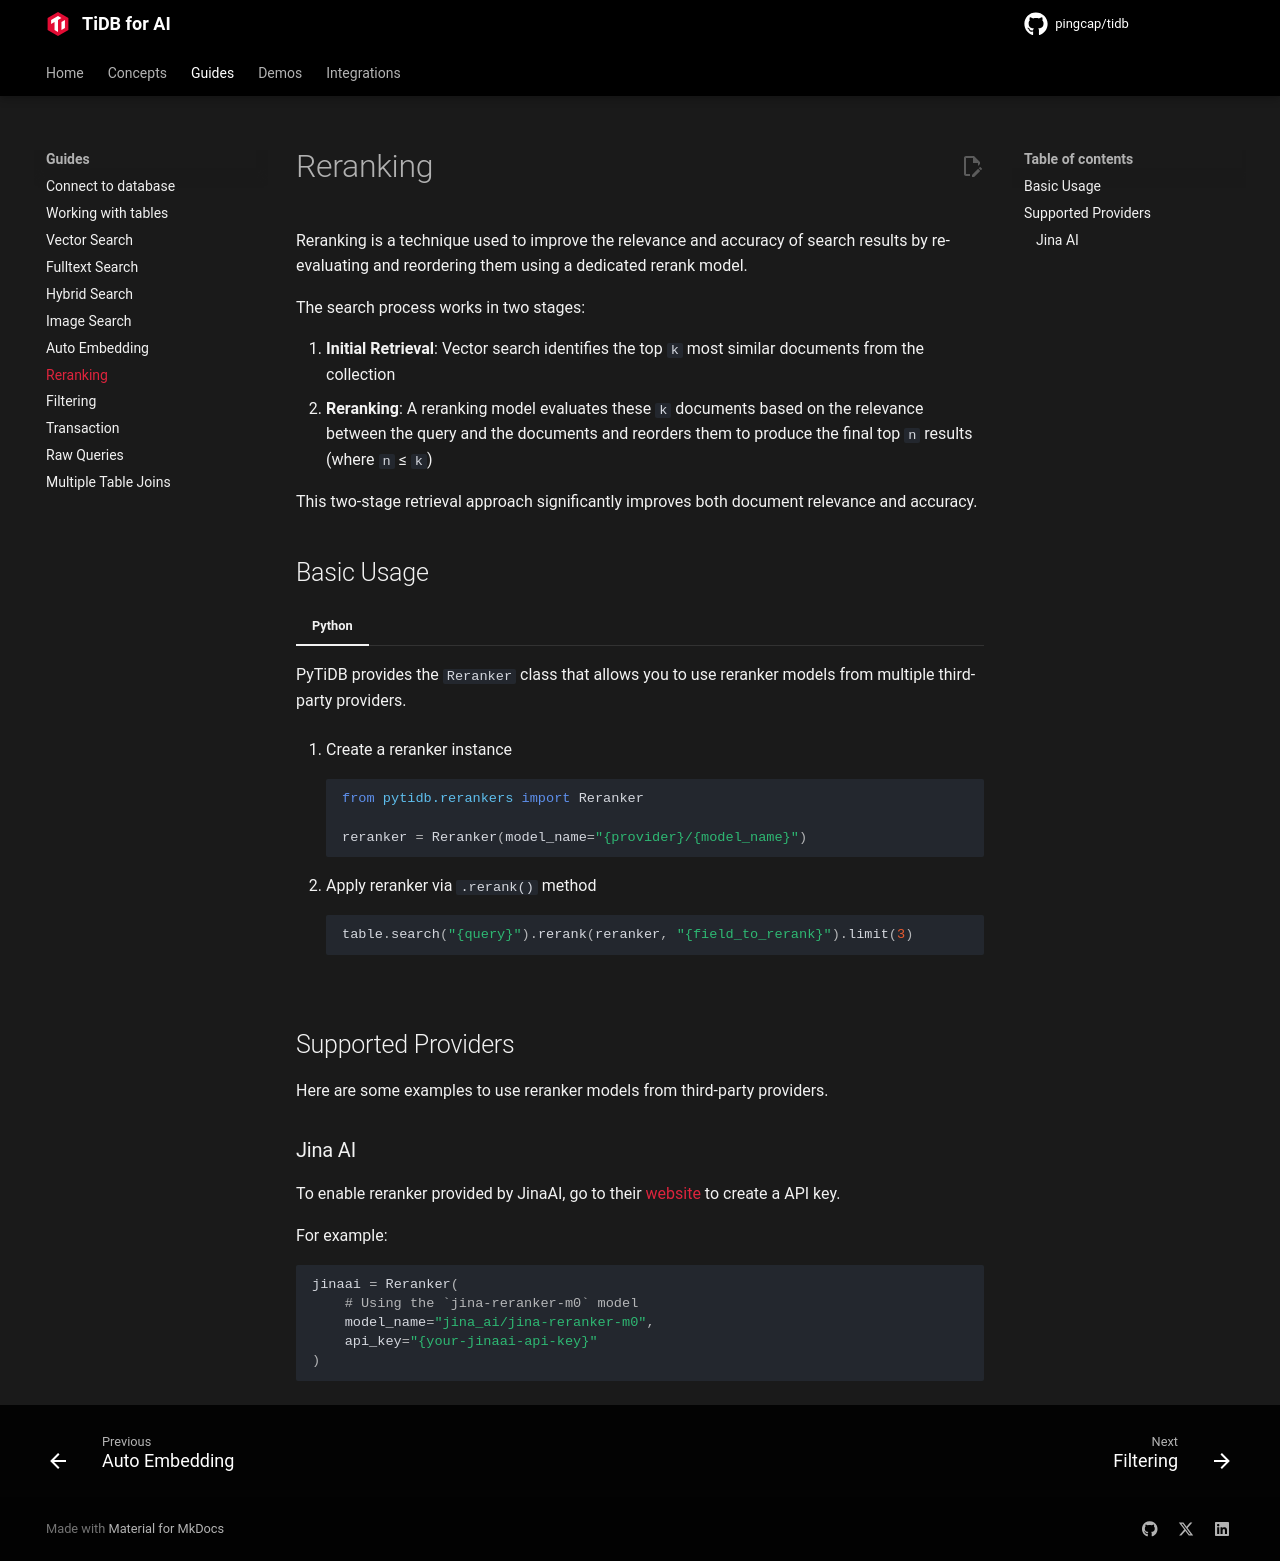

repository: pingcap/pingcap.github.io · page: ai/guides/reranking/index.html · generator: mkdocs

# Reranking

Reranking is a technique used to improve the relevance and accuracy of search results by re-evaluating and reordering them using a dedicated rerank model.

The search process works in two stages:

1. **Initial Retrieval**: Vector search identifies the top `k` most similar documents from the collection
2. **Reranking**: A reranking model evaluates these `k` documents based on the relevance between the query and the documents and reorders them to produce the final top `n` results (where `n` ≤ `k`)

This two-stage retrieval approach significantly improves both document relevance and accuracy.

## Basic Usage

=== "Python"

    PyTiDB provides the `Reranker` class that allows you to use reranker models from multiple third-party providers.

    1. Create a reranker instance

        ```python
        from pytidb.rerankers import Reranker

        reranker = Reranker(model_name="{provider}/{model_name}")
        ```

    2. Apply reranker via `.rerank()` method

        ```python
        table.search("{query}").rerank(reranker, "{field_to_rerank}").limit(3)
        ```

## Supported Providers

Here are some examples to use reranker models from third-party providers.

### Jina AI

To enable reranker provided by JinaAI, go to their [website](https://jina.ai/reranker) to create a API key.

For example:

```python
jinaai = Reranker(
    # Using the `jina-reranker-m0` model
    model_name="jina_ai/jina-reranker-m0",
    api_key="{your-jinaai-api-key}"
)
```
